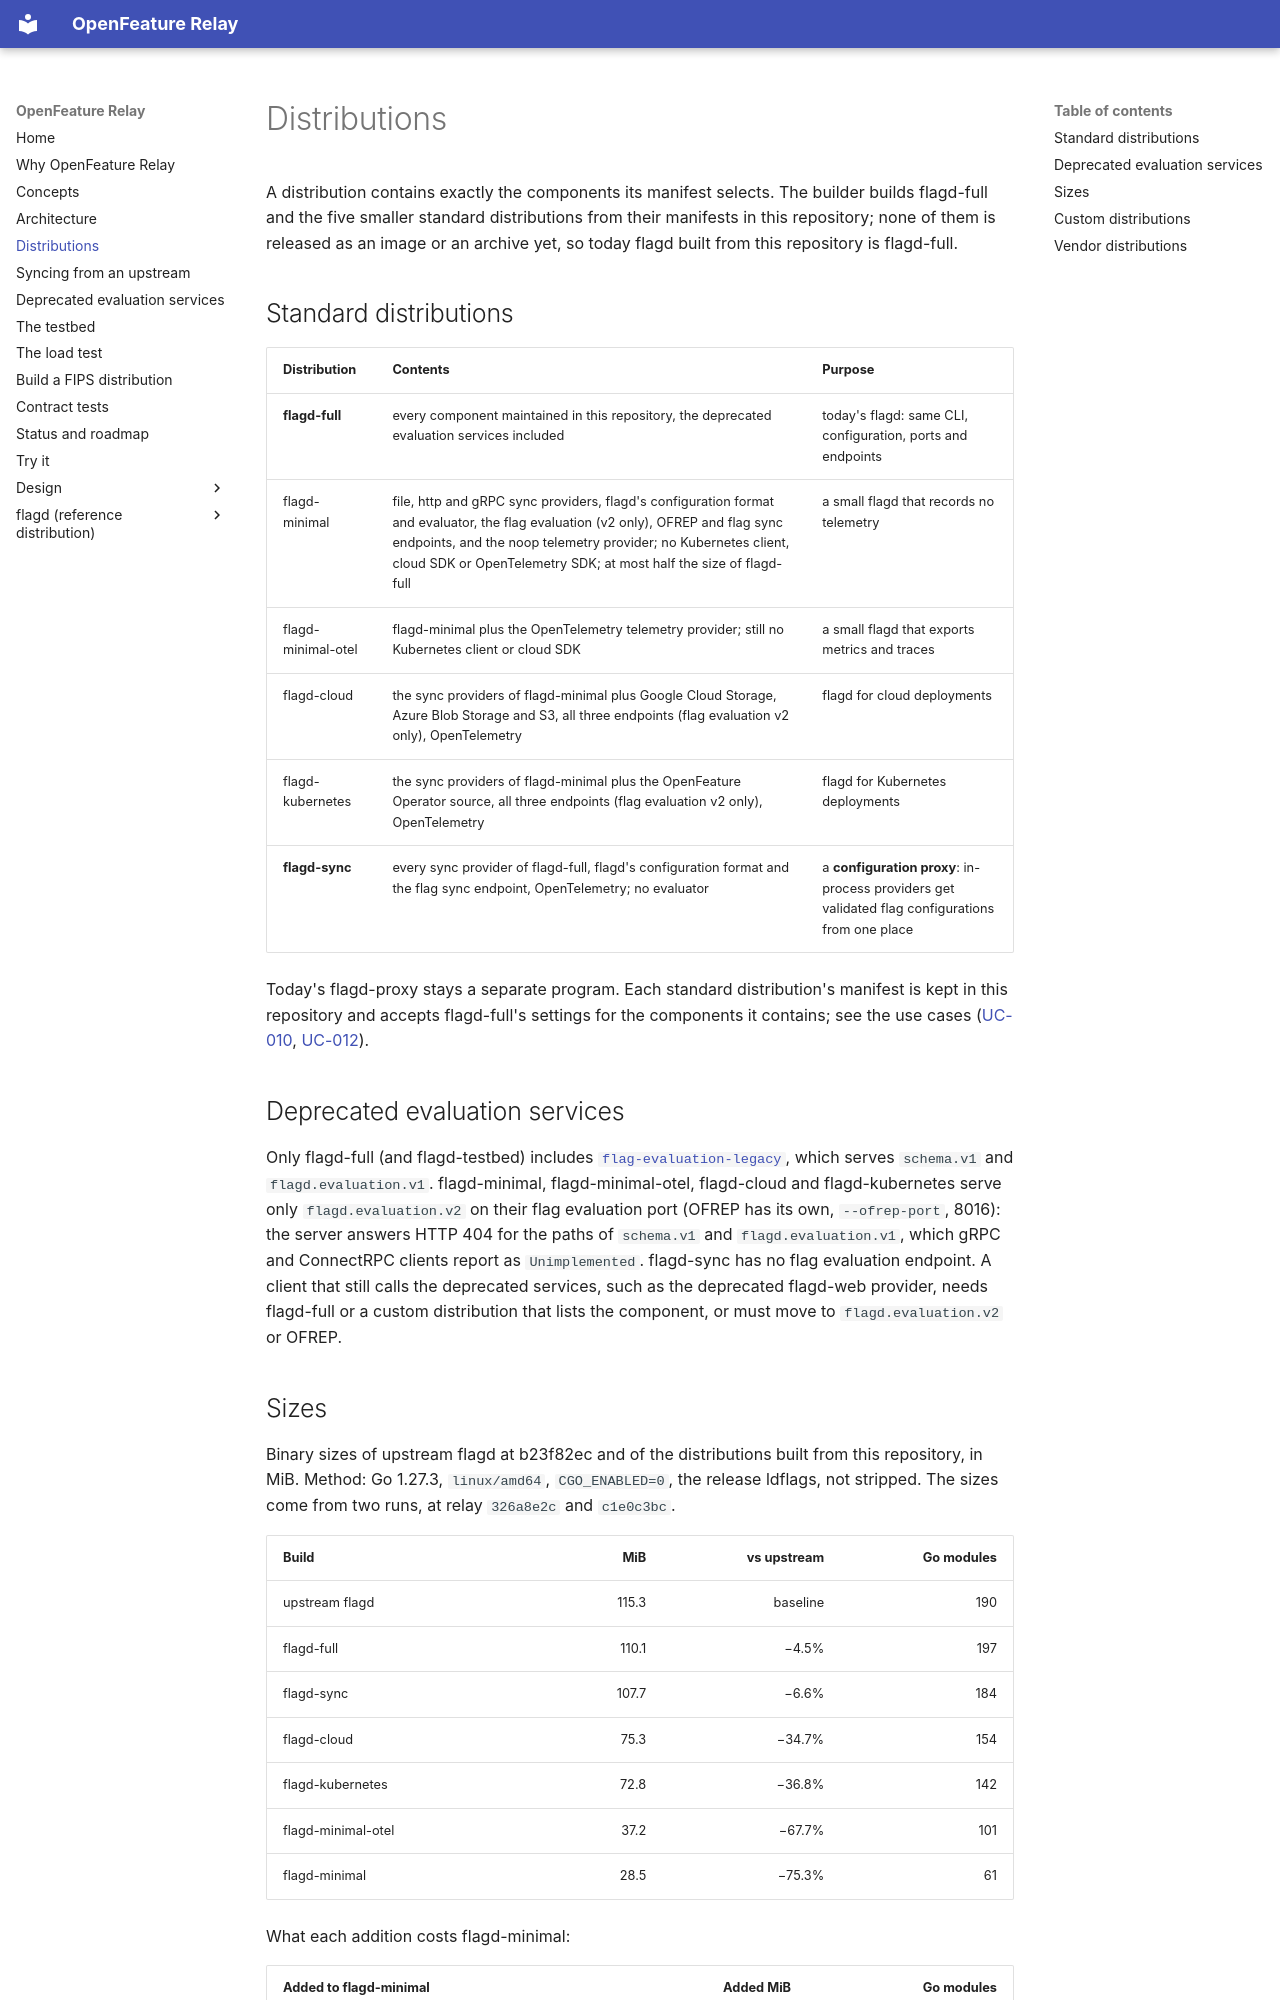

repository: open-feature-forking/openfeature-relay · page: relay/distributions/index.html · generator: mkdocs

---
description: Standard, custom and vendor distributions
---

# Distributions

A distribution contains exactly the components its manifest selects.
The builder builds flagd-full and the five smaller standard distributions from their manifests in this repository; none of them is released as an image or an archive yet, so today flagd built from this repository is flagd-full.

## Standard distributions

| Distribution | Contents | Purpose |
|--------------|----------|---------|
| **flagd-full** | every component maintained in this repository, the deprecated evaluation services included | today's flagd: same CLI, configuration, ports and endpoints |
| flagd-minimal | file, http and gRPC sync providers, flagd's configuration format and evaluator, the flag evaluation (v2 only), OFREP and flag sync endpoints, and the noop telemetry provider; no Kubernetes client, cloud SDK or OpenTelemetry SDK; at most half the size of flagd-full | a small flagd that records no telemetry |
| flagd-minimal-otel | flagd-minimal plus the OpenTelemetry telemetry provider; still no Kubernetes client or cloud SDK | a small flagd that exports metrics and traces |
| flagd-cloud | the sync providers of flagd-minimal plus Google Cloud Storage, Azure Blob Storage and S3, all three endpoints (flag evaluation v2 only), OpenTelemetry | flagd for cloud deployments |
| flagd-kubernetes | the sync providers of flagd-minimal plus the OpenFeature Operator source, all three endpoints (flag evaluation v2 only), OpenTelemetry | flagd for Kubernetes deployments |
| **flagd-sync** | every sync provider of flagd-full, flagd's configuration format and the flag sync endpoint, OpenTelemetry; no evaluator | a **configuration proxy**: in-process providers get validated flag configurations from one place |

Today's flagd-proxy stays a separate program.
Each standard distribution's manifest is kept in this repository and accepts flagd-full's settings for the components it contains; see the use cases ([UC-010](../use_cases/UC-010-adopt-standard-distribution.md), [UC-012](../use_cases/UC-012-release-distributions-and-component-modules.md)).

## Deprecated evaluation services

Only flagd-full (and flagd-testbed) includes [`flag-evaluation-legacy`](flag-evaluation-legacy.md), which serves `schema.v1` and `flagd.evaluation.v1`.
flagd-minimal, flagd-minimal-otel, flagd-cloud and flagd-kubernetes serve only `flagd.evaluation.v2` on their flag evaluation port (OFREP has its own, `--ofrep-port`, 8016): the server answers HTTP 404 for the paths of `schema.v1` and `flagd.evaluation.v1`, which gRPC and ConnectRPC clients report as `Unimplemented`.
flagd-sync has no flag evaluation endpoint.
A client that still calls the deprecated services, such as the deprecated flagd-web provider, needs flagd-full or a custom distribution that lists the component, or must move to `flagd.evaluation.v2` or OFREP.
